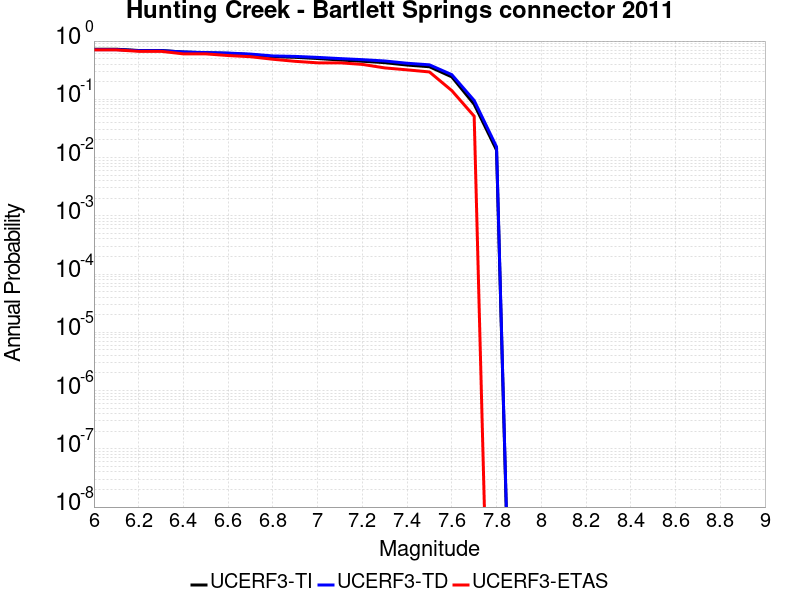

Source data for this figure (header and first rows):
Magnitude, UCERF3-TI Prob, UCERF3-TD Prob, UCERF3-ETAS Prob
6.0, 0.7244, 0.7142, 0.7051
6.1, 0.7244, 0.7142, 0.7051
6.2, 0.6887, 0.684, 0.6667
6.3, 0.6887, 0.684, 0.6667
6.4, 0.6478, 0.6498, 0.6026
6.5, 0.6293, 0.6346, 0.6026
6.6, 0.6145, 0.6225, 0.5641
6.7, 0.5851, 0.5978, 0.5385
6.8, 0.5386, 0.5554, 0.4872
6.9, 0.5259, 0.5455, 0.4487
7.0, 0.5017, 0.5246, 0.4231
7.1, 0.4731, 0.5001, 0.4231
7.2, 0.4506, 0.4797, 0.3974
7.3, 0.4257, 0.4552, 0.3462
7.4, 0.3874, 0.4161, 0.3205
7.5, 0.3624, 0.3908, 0.2949
7.6, 0.2427, 0.265, 0.141
7.7, 0.08217, 0.09549, 0.05128
7.8, 0.01344, 0.01527, 0.0
